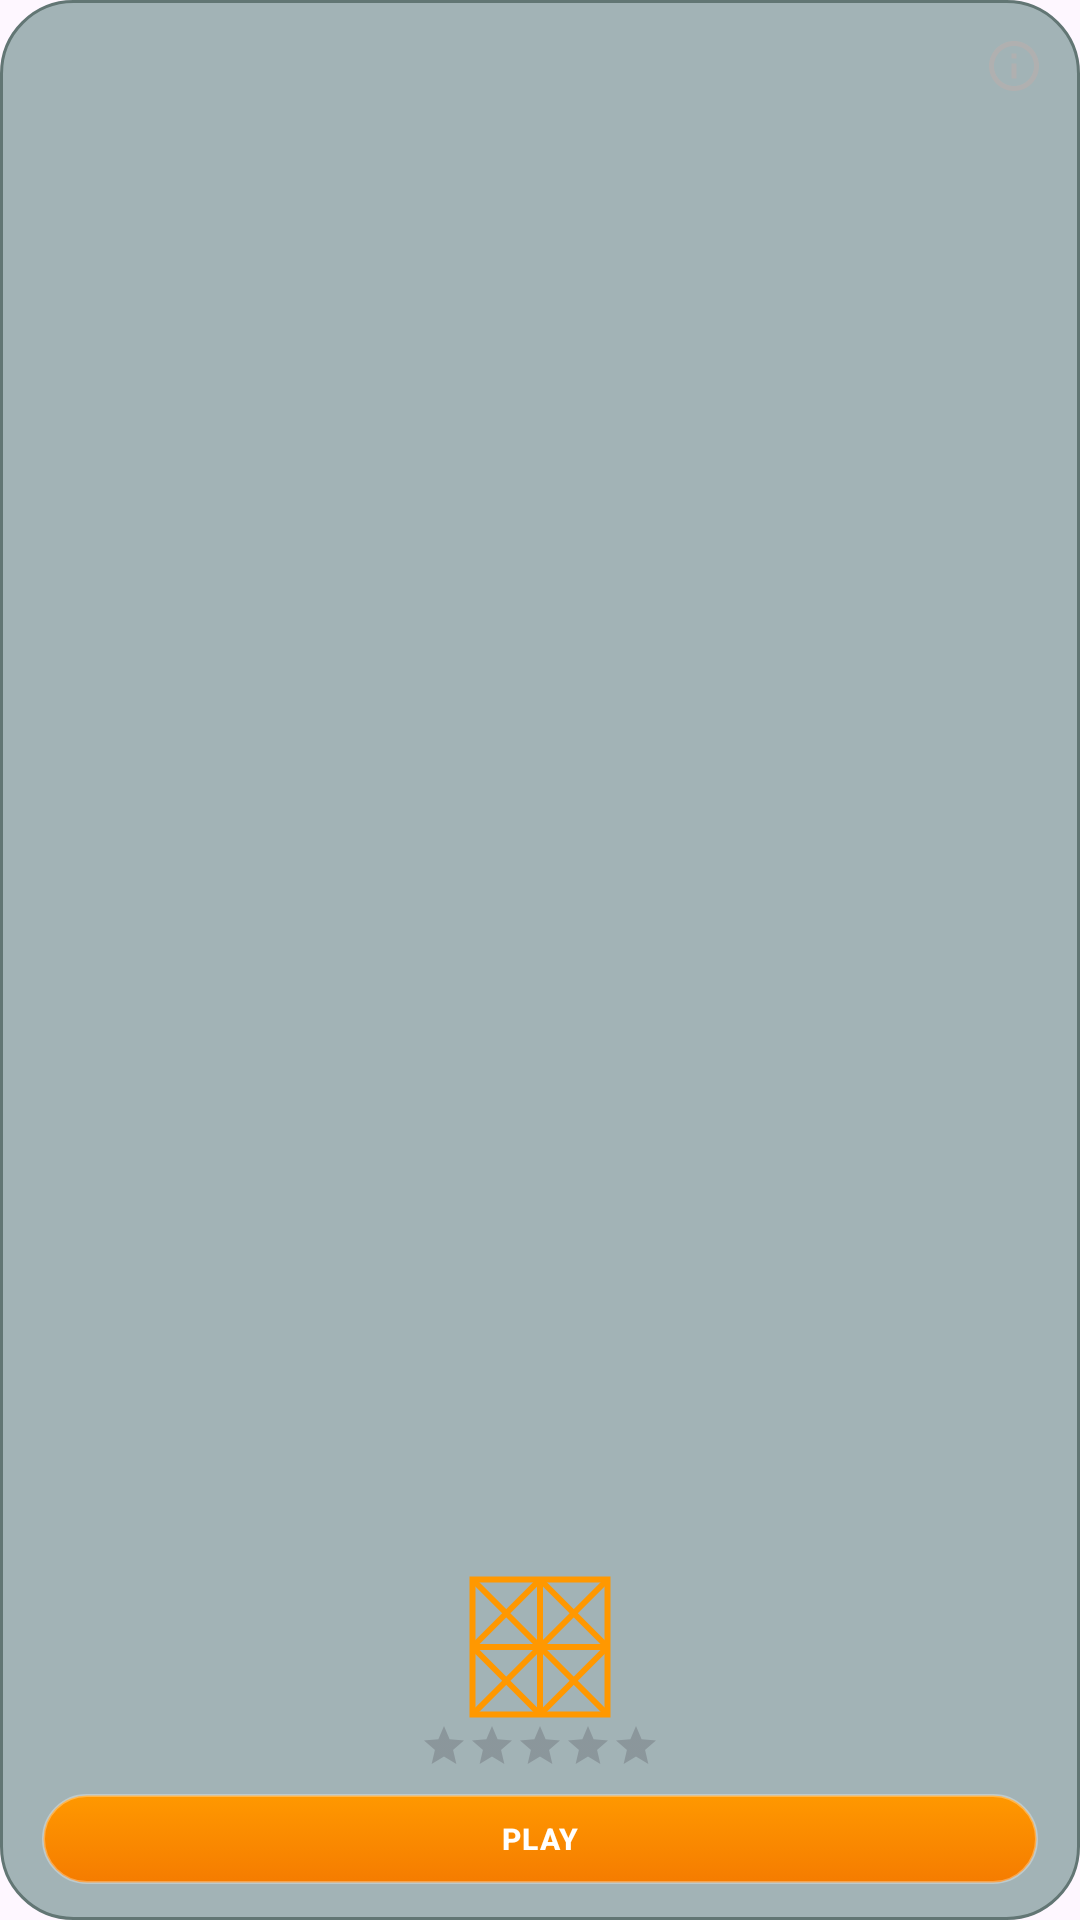

Reconstruct the res/layout file that produces this screen, plus the resources it refers to.
<!-- AndroidManifest.xml: application theme AppTheme -->
<!-- res/layout/game_card_alquerque.xml -->
<?xml version="1.0" encoding="utf-8"?>
<androidx.constraintlayout.widget.ConstraintLayout
    xmlns:android="http://schemas.android.com/apk/res/android"
    xmlns:app="http://schemas.android.com/apk/res-auto"
    android:layout_width="match_parent"
    android:layout_height="wrap_content"
    android:background="@drawable/bg_glass_card_mini"
    android:clickable="true"
    android:focusable="true"
    android:padding="12dp">

    
    <ImageView
        android:layout_width="50dp"
        android:layout_height="50dp"
        android:scaleType="fitCenter"
        android:src="@drawable/apa"
        app:layout_constraintBottom_toTopOf="@id/rating_alquerque"
        app:layout_constraintEnd_toEndOf="parent"
        app:layout_constraintStart_toStartOf="parent" />

    
    <RatingBar
        android:id="@+id/rating_alquerque"
        style="?android:attr/ratingBarStyleSmall"
        android:layout_width="wrap_content"
        android:layout_height="wrap_content"
        android:isIndicator="true"
        android:layout_marginBottom="8dp"
        android:progressTint="@color/secondary_variant"
        android:rating="0"
        app:layout_constraintBottom_toTopOf="@id/action_alquerque"
        app:layout_constraintEnd_toEndOf="parent"
        app:layout_constraintStart_toStartOf="parent" />

    
    <com.google.android.material.button.MaterialButton
        android:id="@+id/action_alquerque"
        style="@style/Widget.MaterialComponents.Button"
        android:layout_width="0dp"
        android:layout_height="30dp"
        android:layout_marginHorizontal="2dp"
        android:background="@drawable/button_background_arcade"
        android:text="@string/label_play"
        android:textColor="@android:color/white"
        android:textSize="10sp"
        android:textStyle="bold"
        android:letterSpacing="0.05"
        android:padding="0dp"
        android:insetTop="0dp"
        android:insetBottom="0dp"
        app:backgroundTint="@null"
        app:cornerRadius="15dp"
        app:layout_constraintBottom_toBottomOf="parent"
        app:layout_constraintEnd_toEndOf="parent"
        app:layout_constraintStart_toStartOf="parent" />

    <ImageView
        android:id="@+id/btn_info_alquerque"
        android:layout_width="20dp"
        android:layout_height="20dp"
        android:src="@drawable/baseline_info_24"
        android:background="?attr/selectableItemBackgroundBorderless"
        android:clickable="true"
        android:focusable="true"
        app:tint="#B0B0B0"
        app:layout_constraintTop_toTopOf="parent"
        app:layout_constraintEnd_toEndOf="parent"/>

</androidx.constraintlayout.widget.ConstraintLayout>
<!-- resources referenced by this layout -->
<resources>
  <color name="secondary_variant">#FF9800</color>
  <!-- drawable baseline_info_24 (drawable) -->
  <vector xmlns:android="http://schemas.android.com/apk/res/android"
      android:width="24dp"
      android:height="24dp"
      android:viewportWidth="24"
      android:viewportHeight="24">
      <path
          android:fillColor="@color/secondary_variant"
          android:pathData="M11,7h2v2h-2zM11,11h2v6h-2zM12,2C6.48,2 2,6.48 2,12s4.48,10 10,10 10,-4.48 10,-10S17.52,2 12,2zm0,18c-4.41,0 -8,-3.59 -8,-8s3.59,-8 8,-8 8,3.59 8,8 -3.59,8 -8,8z"/>
  </vector>
  <!-- drawable bg_glass_card_mini (drawable) -->
  <?xml version="1.0" encoding="utf-8"?>
  <shape xmlns:android="http://schemas.android.com/apk/res/android">
      <solid android:color="#9A678986" /> 
      <corners android:radius="24dp" />
      <stroke
          android:width="1dp"
          android:color="#627674" /> 
  </shape>
  <!-- drawable button_background_arcade (drawable) -->
  <?xml version="1.0" encoding="utf-8"?>
  <ripple xmlns:android="http://schemas.android.com/apk/res/android"
      android:color="#4DFFFFFF">
      <item>
          <selector>
              
              <item android:state_pressed="true">
                  <shape android:shape="rectangle">
                      <corners android:radius="15dp" />
                      <gradient
                          android:startColor="#E65100"
                          android:endColor="#EF6C00"
                          android:angle="270" />
                      <stroke
                          android:width="1dp"
                          android:color="#80FFFFFF" />
                  </shape>
              </item>
              
              <item>
                  <shape android:shape="rectangle">
                      <corners android:radius="15dp" />
                      <gradient
                          android:startColor="#FF9800"
                          android:endColor="#F57C00"
                          android:angle="270" />
                      <stroke
                          android:width="1dp"
                          android:color="#4DFFFFFF" />
                  </shape>
              </item>
          </selector>
      </item>
  </ripple>
  <string name="label_play">PLAY</string>
  <style name="AppTheme" parent="Theme.Material3.DayNight.NoActionBar">
          
          <item name="colorPrimary">@color/primary</item>
          <item name="colorPrimaryVariant">@color/primary_dark</item>
          <item name="colorOnPrimary">@color/white</item>
          
          <item name="colorSecondary">@color/secondary</item>
          <item name="colorSecondaryVariant">@color/secondary_variant</item>
          <item name="colorOnSecondary">@color/black</item>
          
          <item name="android:statusBarColor">?attr/colorPrimaryVariant</item>
          
      </style>
  <color name="primary">#016161</color>
  <color name="primary_dark">#DC00B3A3</color>
  <color name="white">#FFFFFF</color>
  <color name="secondary">#FFC107</color>
  <color name="black">#000000</color>
</resources>
